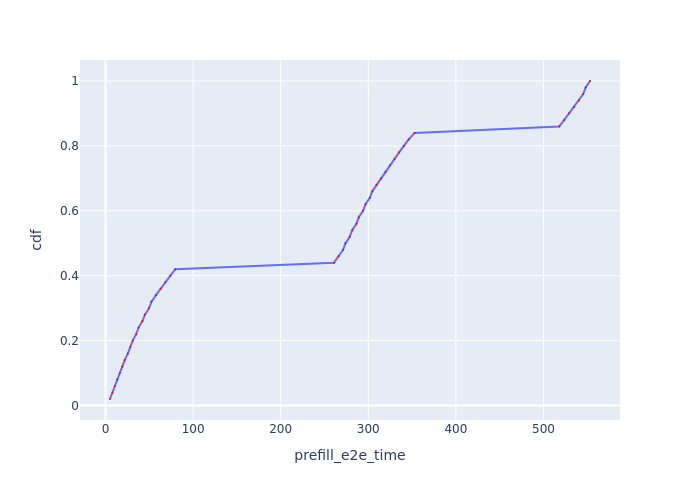

The data file committed next to this chart (first rows):
Request Id, prefill_e2e_time, cdf
0_0, 5.154, 0.02
0_1, 7.915, 0.04
0_2, 10.68, 0.06
0_3, 13.44, 0.08
0_4, 16.42, 0.1
0_5, 19.2, 0.12
0_6, 21.97, 0.14
0_7, 25.49, 0.16
0_8, 28.28, 0.18
0_9, 31.07, 0.2
0_10, 35.02, 0.22
0_11, 37.81, 0.24
0_12, 42.2, 0.26
0_13, 45, 0.28
0_14, 49.76, 0.3
0_15, 52.55, 0.32
0_16, 57.6, 0.34
0_17, 62.87, 0.36
0_18, 68.33, 0.38
0_19, 73.95, 0.4
0_20, 79.67, 0.42
0_21, 260.8, 0.44
0_22, 266.1, 0.46
0_23, 271.2, 0.48
0_24, 274, 0.5
0_25, 278.8, 0.52
0_26, 281.6, 0.54
0_27, 286.4, 0.56
0_28, 289.2, 0.58
0_29, 294.1, 0.6
0_30, 296.9, 0.62
0_31, 301.7, 0.64
0_32, 304.5, 0.66
0_33, 309.5, 0.68
0_34, 314.6, 0.7
0_35, 319.7, 0.72
0_36, 324.9, 0.74
0_37, 329.9, 0.76
0_38, 335.2, 0.78
0_39, 340.6, 0.8
0_40, 346.2, 0.82
0_41, 352.9, 0.84
0_42, 518, 0.86
0_43, 523.7, 0.88
0_44, 529.2, 0.9
0_45, 535, 0.92
0_46, 540.3, 0.94
0_47, 545.3, 0.96
0_48, 548.1, 0.98
0_49, 553.1, 1.0
